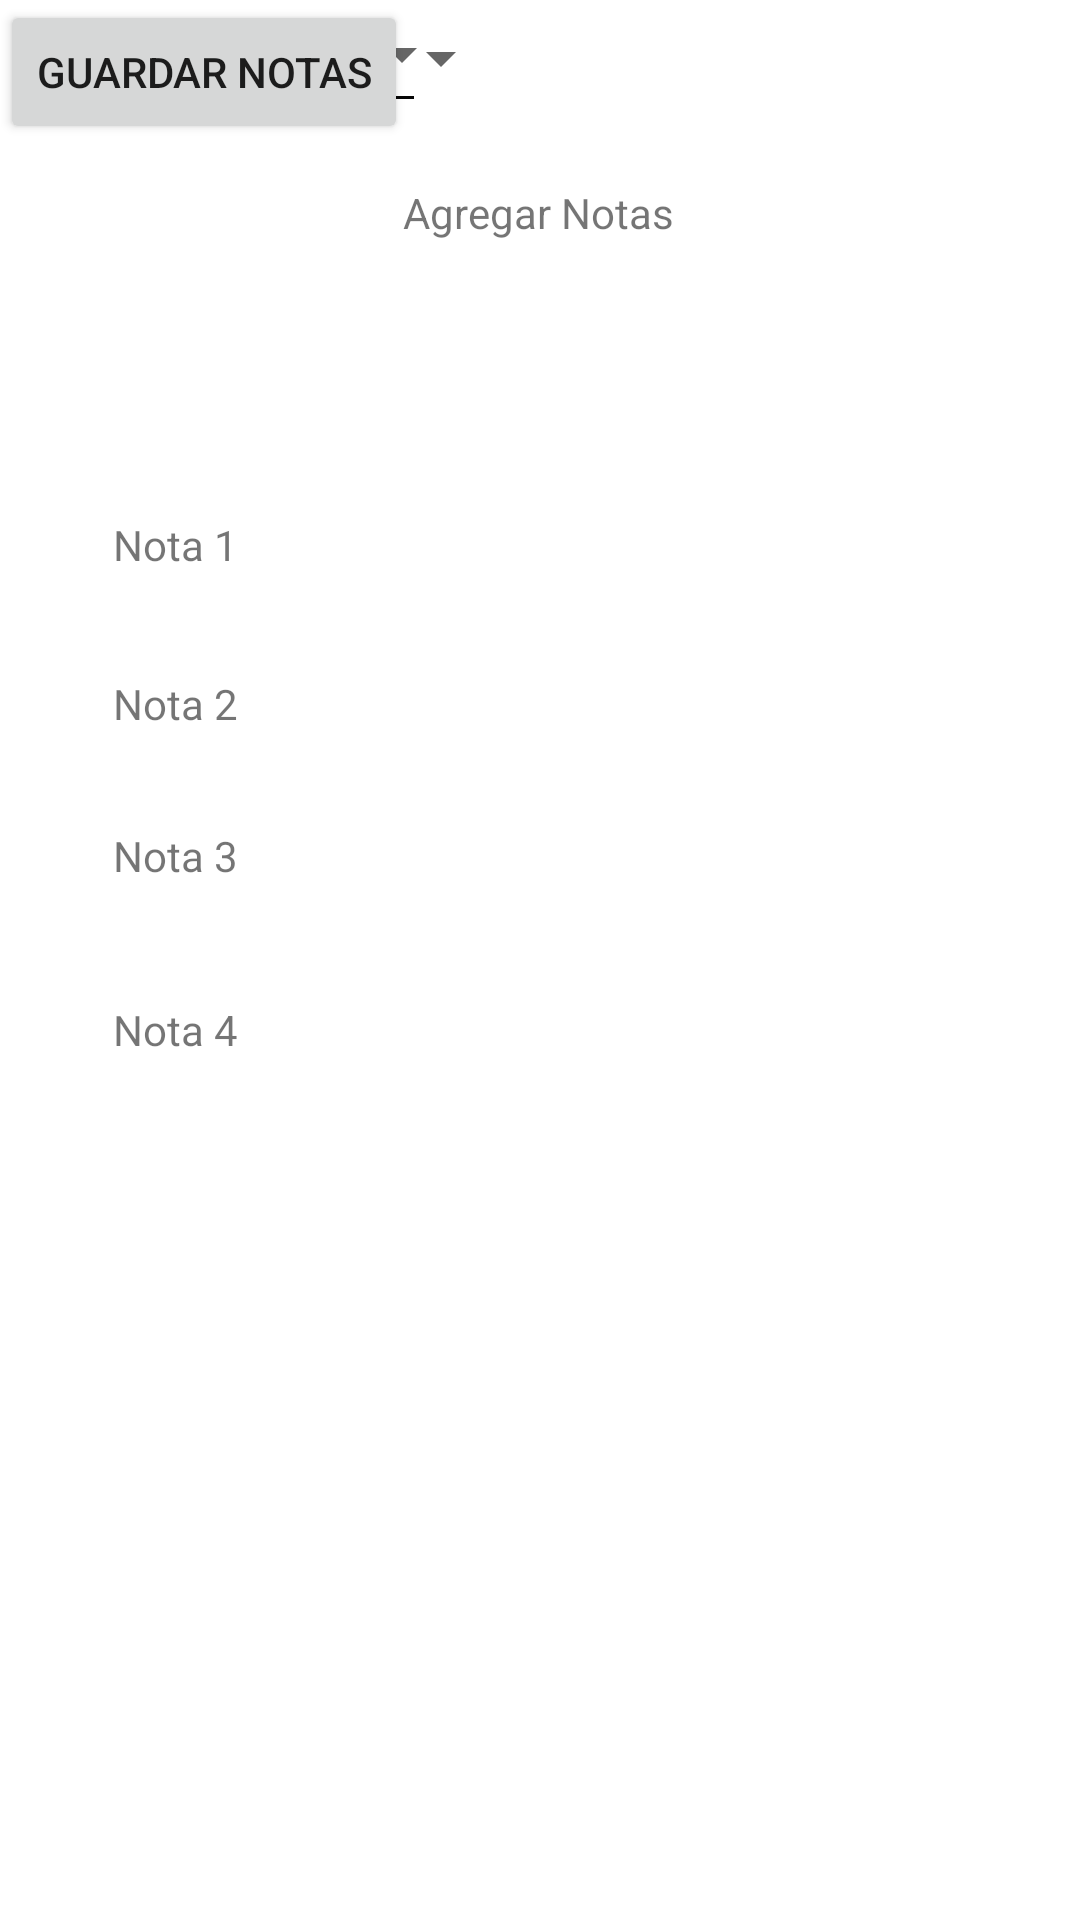

Write the Android layout XML for this screen, with the resource values it uses.
<!-- AndroidManifest.xml: application theme Theme.ProyectoMovil -->
<!-- res/layout/activity_agregar_notas.xml -->
<?xml version="1.0" encoding="utf-8"?>
<androidx.constraintlayout.widget.ConstraintLayout xmlns:android="http://schemas.android.com/apk/res/android"
    xmlns:app="http://schemas.android.com/apk/res-auto"
    xmlns:tools="http://schemas.android.com/tools"
    android:layout_width="match_parent"
    android:layout_height="match_parent"
    tools:context=".AgregarNotasActivity">

    <TextView
        android:id="@+id/textView"
        android:layout_width="wrap_content"
        android:layout_height="wrap_content"
        android:text="Agregar Notas"
        app:layout_constraintBottom_toBottomOf="parent"
        app:layout_constraintEnd_toEndOf="parent"
        app:layout_constraintHorizontal_bias="0.498"
        app:layout_constraintStart_toStartOf="parent"
        app:layout_constraintTop_toTopOf="parent"
        app:layout_constraintVertical_bias="0.099" />

    <TextView
        android:id="@+id/textView2"
        android:layout_width="101dp"
        android:layout_height="30dp"
        android:text="Nota 1"
        app:layout_constraintBottom_toBottomOf="parent"
        app:layout_constraintEnd_toEndOf="parent"
        app:layout_constraintHorizontal_bias="0.145"
        app:layout_constraintStart_toStartOf="parent"
        app:layout_constraintTop_toTopOf="parent"
        app:layout_constraintVertical_bias="0.282" />

    <TextView
        android:id="@+id/textView7"
        android:layout_width="101dp"
        android:layout_height="30dp"
        android:text="Nota 2"
        app:layout_constraintBottom_toBottomOf="parent"
        app:layout_constraintEnd_toEndOf="parent"
        app:layout_constraintHorizontal_bias="0.145"
        app:layout_constraintStart_toStartOf="parent"
        app:layout_constraintTop_toTopOf="parent"
        app:layout_constraintVertical_bias="0.369" />

    <TextView
        android:id="@+id/textView10"
        android:layout_width="101dp"
        android:layout_height="30dp"
        android:text="Nota 4"
        app:layout_constraintBottom_toBottomOf="parent"
        app:layout_constraintEnd_toEndOf="parent"
        app:layout_constraintHorizontal_bias="0.145"
        app:layout_constraintStart_toStartOf="parent"
        app:layout_constraintTop_toTopOf="parent"
        app:layout_constraintVertical_bias="0.547" />

    <TextView
        android:id="@+id/textView11"
        android:layout_width="101dp"
        android:layout_height="30dp"
        android:text="Nota 3 "
        app:layout_constraintBottom_toBottomOf="parent"
        app:layout_constraintEnd_toEndOf="parent"
        app:layout_constraintHorizontal_bias="0.145"
        app:layout_constraintStart_toStartOf="parent"
        app:layout_constraintTop_toTopOf="parent"
        app:layout_constraintVertical_bias="0.452" />

    <Spinner
        android:id="@+id/spinnerMaterias"
        android:layout_width="171dp"
        android:layout_height="39dp"
        tools:layout_editor_absoluteX="38dp"
        tools:layout_editor_absoluteY="135dp" />

    <Spinner
        android:id="@+id/spinnerPeriodo"
        android:layout_width="158dp"
        android:layout_height="36dp"
        tools:layout_editor_absoluteX="217dp"
        tools:layout_editor_absoluteY="135dp" />

    <EditText
        android:id="@+id/editnota1"
        android:layout_width="142dp"
        android:layout_height="41dp"
        android:ems="10"
        android:inputType="number"
        tools:layout_editor_absoluteX="199dp"
        tools:layout_editor_absoluteY="198dp" />

    <EditText
        android:id="@+id/editnota2"
        android:layout_width="142dp"
        android:layout_height="41dp"
        android:ems="10"
        android:inputType="number"
        tools:layout_editor_absoluteX="199dp"
        tools:layout_editor_absoluteY="259dp" />

    <EditText
        android:id="@+id/editnota4"
        android:layout_width="142dp"
        android:layout_height="41dp"
        android:ems="10"
        android:inputType="number"
        tools:layout_editor_absoluteX="199dp"
        tools:layout_editor_absoluteY="373dp" />

    <EditText
        android:id="@+id/editnota3"
        android:layout_width="142dp"
        android:layout_height="41dp"
        android:ems="10"
        android:inputType="number"
        tools:layout_editor_absoluteX="199dp"
        tools:layout_editor_absoluteY="317dp" />

    <Button
        android:id="@+id/btnGuardar"
        android:layout_width="wrap_content"
        android:layout_height="wrap_content"
        android:text="Guardar Notas"
        tools:layout_editor_absoluteX="125dp"
        tools:layout_editor_absoluteY="481dp" />
</androidx.constraintlayout.widget.ConstraintLayout>
<!-- resources referenced by this layout -->
<resources>
  <style name="Theme.ProyectoMovil" parent="Theme.MaterialComponents.DayNight.DarkActionBar">
          
          <item name="colorPrimary">@color/purple_500</item>
          <item name="colorPrimaryVariant">@color/purple_700</item>
          <item name="colorOnPrimary">@color/white</item>
          
          <item name="colorSecondary">@color/teal_200</item>
          <item name="colorSecondaryVariant">@color/teal_700</item>
          <item name="colorOnSecondary">@color/black</item>
          
          <item name="android:statusBarColor">?attr/colorPrimaryVariant</item>
          
      </style>
  <!-- not gathered from this repository: default colours our renderer supplied (Android Studio template values) -->
  <color name="purple_500">#FF6200EE</color>
  <color name="purple_700">#FF3700B3</color>
  <color name="teal_200">#FF03DAC5</color>
  <color name="teal_700">#FF018786</color>
  <color name="black">#FF000000</color>
  <color name="white">#FFFFFFFF</color>
</resources>
